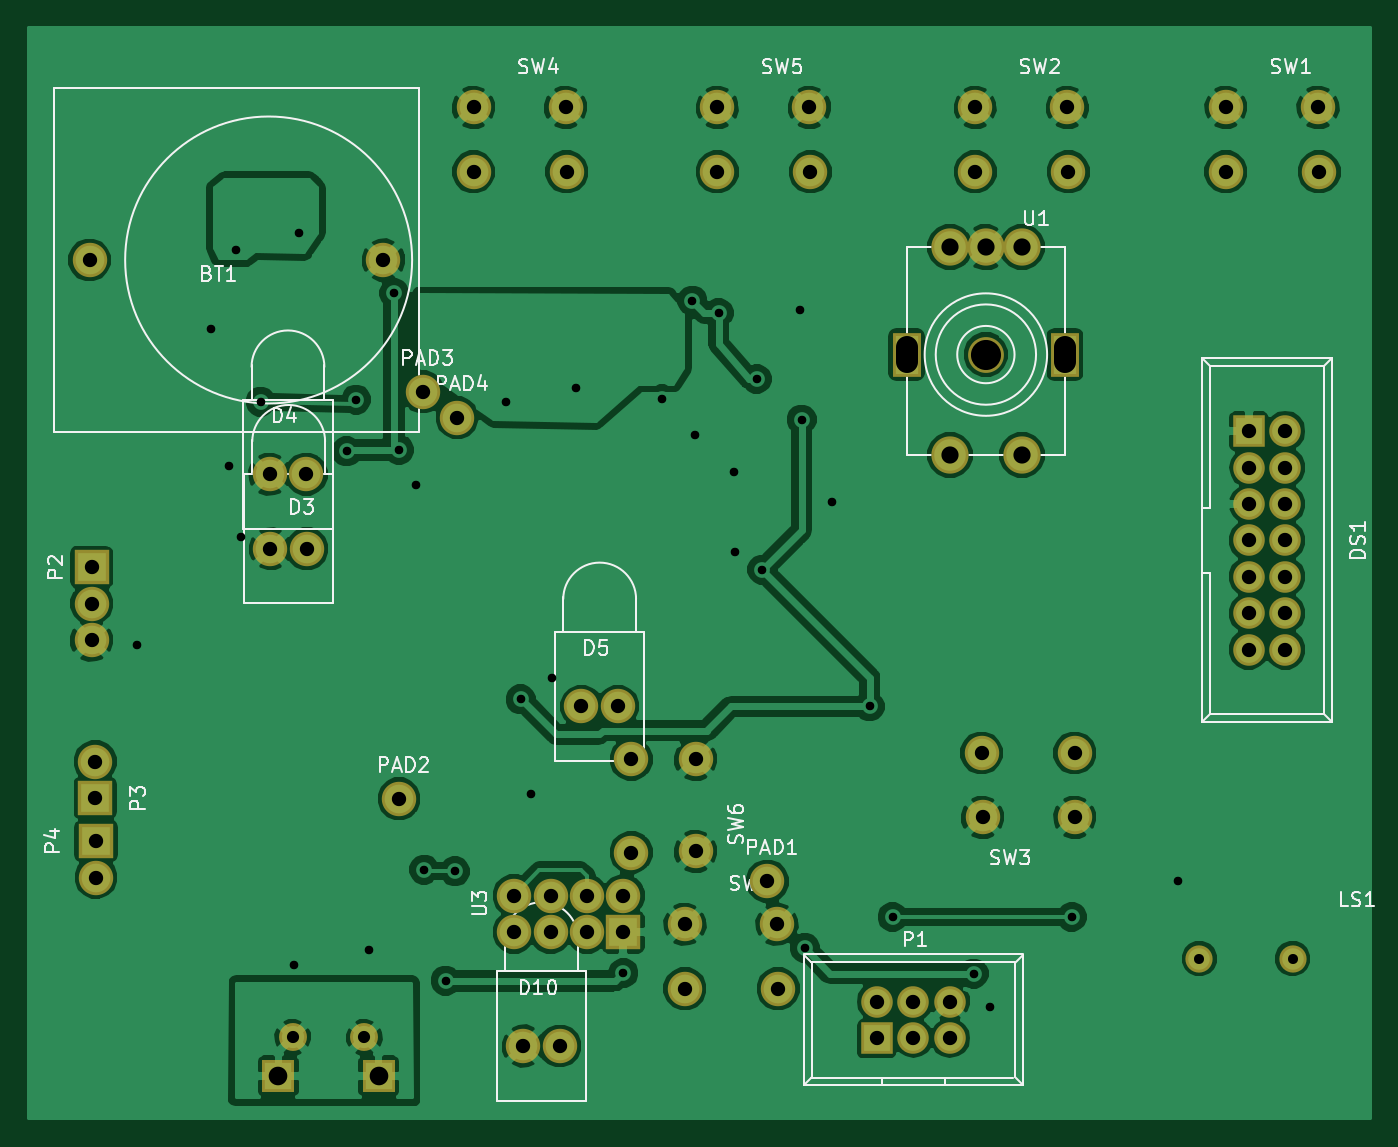
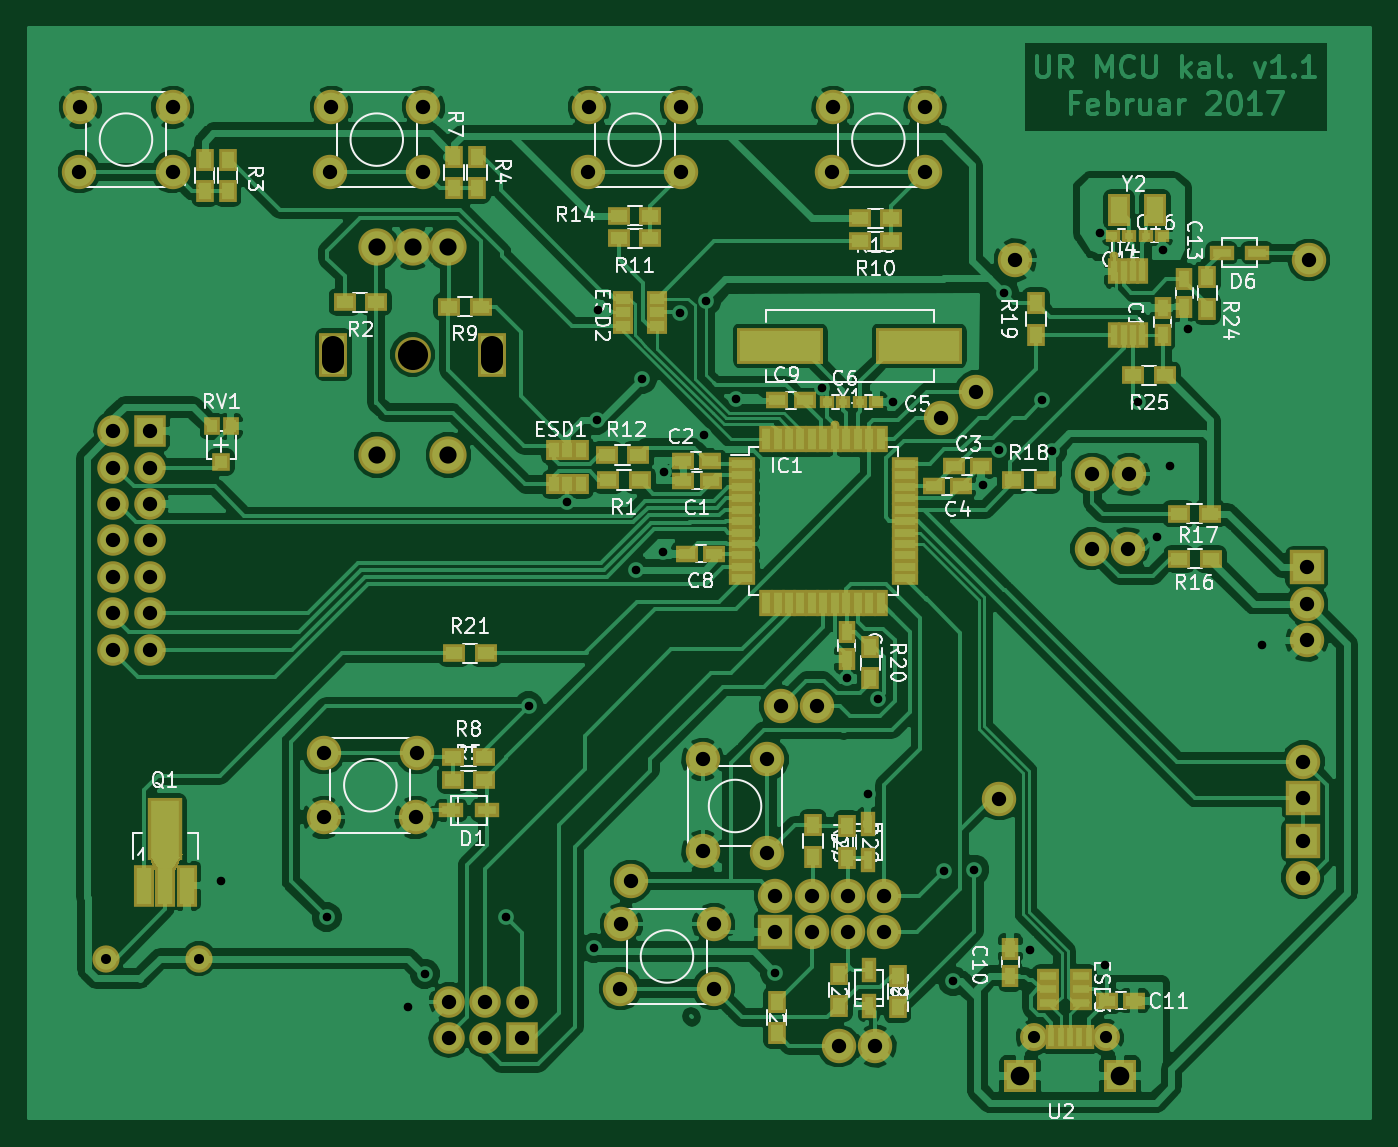
Circuit board: 7 layer files. Board 93.6 x 76.1 mm.
- bottom_copper: kalilnik1_3-B.Cu.gbl (176394 bytes)
- bottom_mask: kalilnik1_3-B.Mask.gbs (7845 bytes)
- bottom_silk: kalilnik1_3-B.SilkS.gbo (57003 bytes)
- top_copper: kalilnik1_3-F.Cu.gtl (106583 bytes)
- top_mask: kalilnik1_3-F.Mask.gts (2739 bytes)
- top_silk: kalilnik1_3-F.SilkS.gto (23158 bytes)
- drill: kalilnik1_3.drl (1829 bytes)

=== bottom_copper: kalilnik1_3-B.Cu.gbl (176394 bytes, source omitted) ===
=== bottom_mask: kalilnik1_3-B.Mask.gbs (7845 bytes, source omitted) ===
=== bottom_silk: kalilnik1_3-B.SilkS.gbo (57003 bytes, source omitted) ===
=== top_copper: kalilnik1_3-F.Cu.gtl (106583 bytes, source omitted) ===
=== top_mask: kalilnik1_3-F.Mask.gts ===
G04 #@! TF.FileFunction,Soldermask,Top*
%FSLAX46Y46*%
G04 Gerber Fmt 4.6, Leading zero omitted, Abs format (unit mm)*
G04 Created by KiCad (PCBNEW 4.0.4+dfsg1-stable) date Tue Mar  7 15:21:03 2017*
%MOMM*%
%LPD*%
G01*
G04 APERTURE LIST*
%ADD10C,0.100000*%
%ADD11C,2.400000*%
%ADD12R,2.200000X2.200000*%
%ADD13O,2.200000X2.200000*%
%ADD14C,2.200000*%
%ADD15C,1.900000*%
%ADD16R,2.400000X2.400000*%
%ADD17C,2.500000*%
%ADD18C,2.600000*%
%ADD19R,1.950000X3.050000*%
%ADD20C,1.950000*%
%ADD21R,2.300000X2.300000*%
G04 APERTURE END LIST*
D10*
D11*
X42752100Y19248800D03*
X42752100Y25751200D03*
X47247900Y19325000D03*
X47247900Y25751200D03*
X4950000Y60600000D03*
X25450000Y60600000D03*
X17580000Y40450000D03*
X20120000Y40450000D03*
X17530000Y45650000D03*
X20070000Y45650000D03*
X39280000Y29450000D03*
X41820000Y29450000D03*
D12*
X85850000Y48650000D03*
D13*
X88390000Y48650000D03*
X85850000Y46110000D03*
D14*
X88390000Y46110000D03*
D13*
X85850000Y43570000D03*
D14*
X88390000Y43570000D03*
X85850000Y41030000D03*
X88390000Y41030000D03*
X85850000Y38490000D03*
X88390000Y38490000D03*
X85850000Y35950000D03*
X88390000Y35950000D03*
X85850000Y33410000D03*
X88390000Y33410000D03*
D15*
X82400000Y11850000D03*
X88900000Y11850000D03*
D12*
X59900000Y6300000D03*
D13*
X59900000Y8840000D03*
X62440000Y6300000D03*
D14*
X62440000Y8840000D03*
D13*
X64980000Y6300000D03*
D14*
X64980000Y8840000D03*
D16*
X5350000Y23050000D03*
D11*
X5350000Y25590000D03*
D16*
X5400000Y20050000D03*
D11*
X5400000Y17510000D03*
D17*
X67500000Y54000000D03*
D18*
X67500000Y61500000D03*
X70000000Y61500000D03*
X65000000Y61500000D03*
X70000000Y47000000D03*
X65000000Y47000000D03*
D19*
X73025000Y54000000D03*
X61975000Y54000000D03*
D16*
X42200000Y13700000D03*
D11*
X42200000Y16240000D03*
X39660000Y13700000D03*
X39660000Y16240000D03*
X37120000Y13700000D03*
X37120000Y16240000D03*
X34580000Y13700000D03*
X34580000Y16240000D03*
X52250000Y17250000D03*
X26550000Y23000000D03*
X35230000Y5750000D03*
X37770000Y5750000D03*
D16*
X5100000Y39150000D03*
D11*
X5100000Y36610000D03*
X5100000Y34070000D03*
X90751200Y66752100D03*
X84248800Y66752100D03*
X90675000Y71247900D03*
X84248800Y71247900D03*
X73251200Y66752100D03*
X66748800Y66752100D03*
X73175000Y71247900D03*
X66748800Y71247900D03*
X55251200Y66752100D03*
X48748800Y66752100D03*
X55175000Y71247900D03*
X48748800Y71247900D03*
X38251200Y66752100D03*
X31748800Y66752100D03*
X38175000Y71247900D03*
X31748800Y71247900D03*
X67198800Y26197900D03*
X73701200Y26197900D03*
X67275000Y21702100D03*
X73701200Y21702100D03*
X53001200Y9752100D03*
X46498800Y9752100D03*
X52925000Y14247900D03*
X46498800Y14247900D03*
X28200000Y51400000D03*
X30600000Y49600000D03*
D20*
X24127080Y6347280D03*
X19127080Y6347280D03*
D21*
X18127080Y3647280D03*
X25127080Y3647280D03*
M02*

=== top_silk: kalilnik1_3-F.SilkS.gto (23158 bytes, source omitted) ===
=== drill: kalilnik1_3.drl ===
M48
METRIC,TZ
T1C0.600
T2C0.700
T3C0.850
T4C1.000
T5C1.200
T6C1.300
T7C1.550
T8C2.100
%
G90
G05
T1
X8.25Y33.75
X13.4Y55.8
X14.65Y46.25
X15.15Y61.3
X15.55Y41.3
X16.9Y50.7
X19.2Y11.4
X19.55Y62.5
X22.9Y47.25
X23.55Y50.85
X24.45Y12.45
X26.2Y58.3
X26.55Y47.35
X27.7Y44.9
X28.3Y18.05
X29.8Y10.3
X30.45Y17.95
X34.Y50.7
X35.05Y29.95
X35.75Y23.35
X37.2Y31.4
X38.9Y51.7
X42.2Y10.85
X44.9Y50.9
X47.Y57.75
X47.2Y48.4
X48.85Y56.9
X49.95Y45.8
X50.Y40.2
X51.5Y52.3
X51.9Y39.
X54.55Y57.1
X54.65Y49.45
X54.85Y12.6
X56.75Y43.7
X59.4Y29.45
X61.Y14.75
X66.65Y10.8
X67.8Y8.45
X73.5Y14.75
X80.9Y17.25
T2
X82.4Y11.85
X88.9Y11.85
T3
X19.127Y6.347
X24.127Y6.347
T4
X4.95Y60.6
X5.1Y39.15
X5.1Y36.61
X5.1Y34.07
X5.35Y25.59
X5.35Y23.05
X5.4Y20.05
X5.4Y17.51
X17.53Y45.65
X17.58Y40.45
X20.07Y45.65
X20.12Y40.45
X25.45Y60.6
X26.55Y23.
X28.2Y51.4
X30.6Y49.6
X31.749Y71.248
X31.749Y66.752
X34.58Y16.24
X34.58Y13.7
X35.23Y5.75
X37.12Y16.24
X37.12Y13.7
X37.77Y5.75
X38.175Y71.248
X38.251Y66.752
X39.28Y29.45
X39.66Y16.24
X39.66Y13.7
X41.82Y29.45
X42.2Y16.24
X42.2Y13.7
X42.752Y25.751
X42.752Y19.249
X46.499Y14.248
X46.499Y9.752
X47.248Y25.751
X47.248Y19.325
X48.749Y71.248
X48.749Y66.752
X52.25Y17.25
X52.925Y14.248
X53.001Y9.752
X55.175Y71.248
X55.251Y66.752
X59.9Y8.84
X59.9Y6.3
X62.44Y8.84
X62.44Y6.3
X64.98Y8.84
X64.98Y6.3
X66.749Y71.248
X66.749Y66.752
X67.199Y26.198
X67.275Y21.702
X73.175Y71.248
X73.251Y66.752
X73.701Y26.198
X73.701Y21.702
X84.249Y71.248
X84.249Y66.752
X85.85Y48.65
X85.85Y46.11
X85.85Y43.57
X85.85Y41.03
X85.85Y38.49
X85.85Y35.95
X85.85Y33.41
X88.39Y48.65
X88.39Y46.11
X88.39Y43.57
X88.39Y41.03
X88.39Y38.49
X88.39Y35.95
X88.39Y33.41
X90.675Y71.248
X90.751Y66.752
T5
X65.Y61.5
X65.Y47.
X67.5Y61.5
X70.Y61.5
X70.Y47.
T6
X18.127Y3.647
X25.127Y3.647
T8
X67.5Y54.
T7
X61.975Y53.45G85X61.975Y54.55
G05
X73.025Y53.45G85X73.025Y54.55
G05
T0
M30

